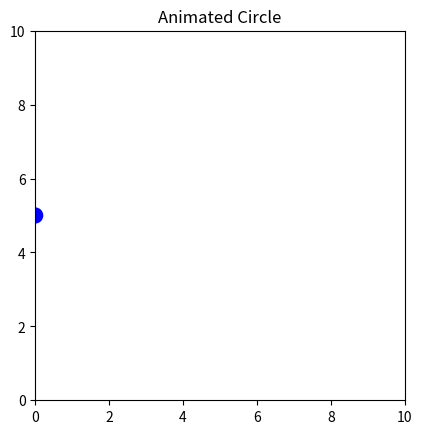

Here is the Python script that generated this plot:
import matplotlib.pyplot as plt
import matplotlib.animation as animation
import numpy as np

fig, ax = plt.subplots()

ax.set_xlim(0, 10)
ax.set_ylim(0, 10)
ax.set_aspect('equal')
ax.set_title("Animated Circle")

circle = plt.Circle((0, 5), 0.2, color='blue')
ax.add_patch(circle)

def animate(i):
    circle.center = (i * 0.1, 5)   # Move circle horizontally
    return circle,

ani = animation.FuncAnimation(
    fig,
    animate,
    frames=100,
    interval=50,
    blit=True
)


plt.show()
